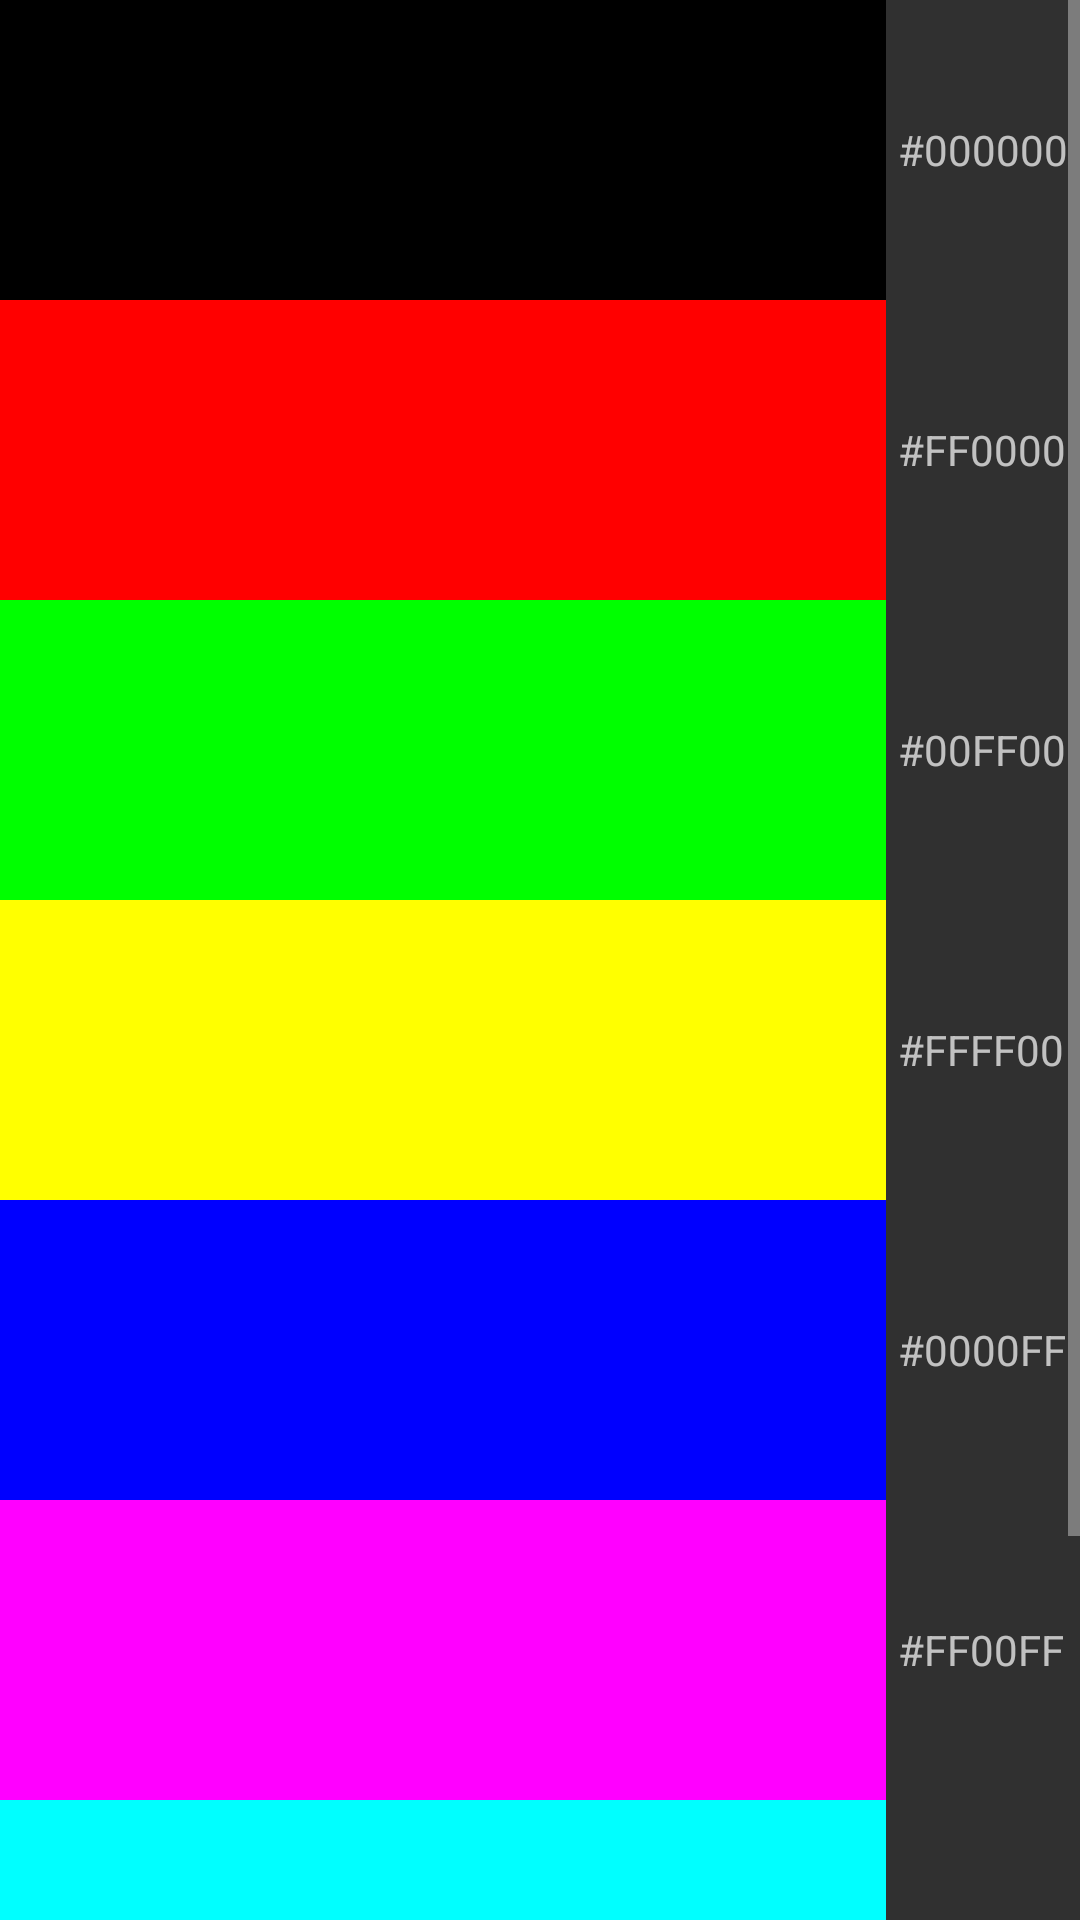

Produce the Android XML layout that renders to this screen, including the resource entries it uses.
<!-- AndroidManifest.xml: application theme AppTheme -->
<!-- res/layout/activity_scroll_view.xml -->
<?xml version="1.0" encoding="utf-8"?>
<ScrollView
	xmlns:android = "http://schemas.android.com/apk/res/android"
	xmlns:tools = "http://schemas.android.com/tools"
	android:layout_height = "match_parent"
	android:layout_width = "match_parent"
	tools:context = ".ActivityScrollView"
	>
	<TableLayout
		android:layout_height = "wrap_content"
		android:layout_width = "wrap_content"
		android:stretchColumns = "0"
		>
		<TableRow>
			<View
				android:background = "#000000"
				android:layout_height = "100dp"
				/>
			<TextView
				android:layout_gravity = "center_vertical"
				android:paddingLeft = "4dp"
				android:paddingRight = "4dp"
				android:text = "@string/_000000"
				/>
		</TableRow>
		<TableRow>
			<View
				android:background = "#FF0000"
				android:layout_height = "100dp"
				/>
			<TextView
				android:layout_gravity = "center_vertical"
				android:paddingLeft = "4dp"
				android:paddingRight = "4dp"
				android:text = "@string/ff0000"
				/>
		</TableRow>
		<TableRow>
			<View
				android:background = "#00FF00"
				android:layout_height = "100dp"
				/>
			<TextView
				android:layout_gravity = "center_vertical"
				android:paddingLeft = "4dp"
				android:paddingRight = "4dp"
				android:text = "@string/_00ff00"
				/>
		</TableRow>
		<TableRow>
			<View
				android:background = "#FFFF00"
				android:layout_height = "100dp"
				/>
			<TextView
				android:layout_gravity = "center_vertical"
				android:paddingLeft = "4dp"
				android:paddingRight = "4dp"
				android:text = "@string/ffff00"
				/>
		</TableRow>
		<TableRow>
			<View
				android:background = "#0000FF"
				android:layout_height = "100dp"
				/>
			<TextView
				android:layout_gravity = "center_vertical"
				android:paddingLeft = "4dp"
				android:paddingRight = "4dp"
				android:text = "@string/_0000ff"
				/>
		</TableRow>
		<TableRow>
			<View
				android:background = "#FF00FF"
				android:layout_height = "100dp"
				/>
			<TextView
				android:layout_gravity = "center_vertical"
				android:paddingLeft = "4dp"
				android:paddingRight = "4dp"
				android:text = "@string/ff00ff"
				/>
		</TableRow>
		<TableRow>
			<View
				android:background = "#00FFFF"
				android:layout_height = "100dp"
				/>
			<TextView
				android:layout_gravity = "center_vertical"
				android:paddingLeft = "4dp"
				android:paddingRight = "4dp"
				android:text = "@string/_00ffff"
				/>
		</TableRow>
		<TableRow>
			<View
				android:background = "#FFFFFF"
				android:layout_height = "100dp"
				/>
			<TextView
				android:layout_gravity = "center_vertical"
				android:paddingLeft = "4dp"
				android:paddingRight = "4dp"
				android:text = "@string/ffffff"
				/>
		</TableRow>
	</TableLayout>
</ScrollView>
<!-- resources referenced by this layout -->
<resources>
  <string name="_000000">#000000</string>
  <string name="_0000ff">#0000FF</string>
  <string name="_00ff00">#00FF00</string>
  <string name="_00ffff">#00FFFF</string>
  <string name="ff0000">#FF0000</string>
  <string name="ff00ff">#FF00FF</string>
  <string name="ffff00">#FFFF00</string>
  <string name="ffffff">#FFFFFF</string>
  <style name="AppTheme" parent="Theme.AppCompat">
  		<item name="colorPrimary">@color/colorPrimary</item>
  		<item name="colorPrimaryDark">@color/colorPrimaryDark</item>
  		<item name="colorAccent">@color/colorAccent</item>
  	</style>
  <color name="colorPrimary">#3F51B5</color>
  <color name="colorPrimaryDark">#303F9F</color>
  <color name="colorAccent">#005F00</color>
</resources>
